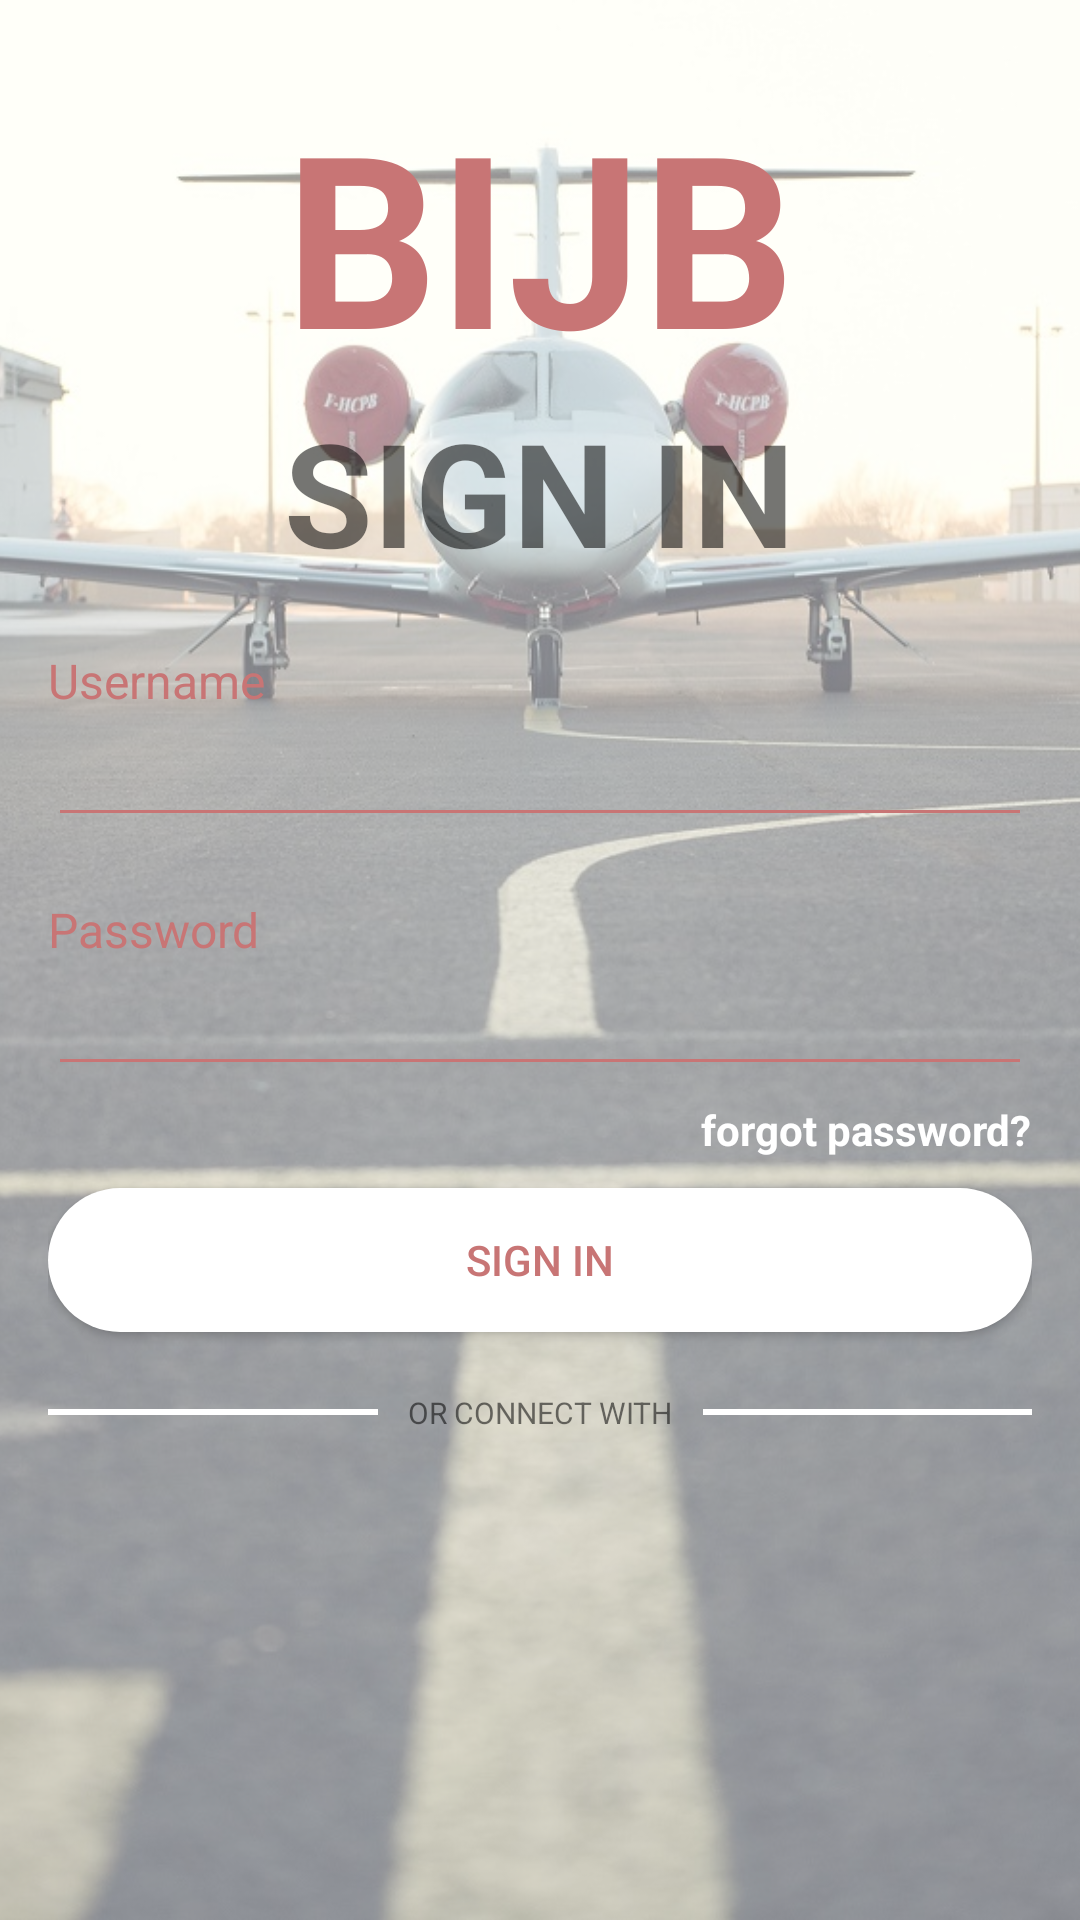

Android layout source for this screen:
<!-- AndroidManifest.xml: activity theme EditorTheme -->
<!-- res/layout/activity_sign_in.xml -->
<?xml version="1.0" encoding="utf-8"?>
<RelativeLayout xmlns:android="http://schemas.android.com/apk/res/android"
    xmlns:app="http://schemas.android.com/apk/res-auto"
    xmlns:tools="http://schemas.android.com/tools"
    android:layout_width="match_parent"
    android:layout_height="match_parent"
    tools:context=".SignInActivity">

    <ImageView
        android:layout_width="match_parent"
        android:layout_height="match_parent"
        android:src="@drawable/bg_crop"
        android:scaleType="centerCrop"/>

    <View
        android:layout_width="match_parent"
        android:layout_height="match_parent"
        android:background="#80FFFFFF"/>

    <LinearLayout
        android:layout_width="match_parent"
        android:layout_height="match_parent"
        android:layout_marginLeft="16dp"
        android:layout_marginRight="16dp"
        android:orientation="vertical">

        <TextView
            android:id="@+id/bijb"
            android:layout_width="wrap_content"
            android:layout_height="wrap_content"
            android:layout_gravity="center"
            android:layout_marginTop="25dp"
            android:text="BIJB"
            android:textSize="80sp"
            android:textStyle="bold"
            android:textColor="#c87575"/>

        <TextView
            android:id="@+id/signin"
            android:layout_width="wrap_content"
            android:layout_height="wrap_content"
            android:layout_gravity="center"
            android:text="SIGN IN"
            android:textSize="48sp"
            android:textStyle="bold"/>

        <TextView
            android:id="@+id/t_user"
            android:layout_width="wrap_content"
            android:layout_height="wrap_content"
            android:layout_marginTop="20dp"
            android:text="Username"
            android:textSize="16sp"
            android:textColor="#c87575"/>

        <EditText
            android:layout_width="match_parent"
            android:layout_height="wrap_content"
            android:inputType="text"
            android:backgroundTint="#c87575"/>

        <TextView
            android:id="@+id/t_pass"
            android:layout_width="wrap_content"
            android:layout_height="wrap_content"
            android:layout_marginTop="20dp"
            android:text="Password"
            android:textSize="16sp"
            android:textColor="#c87575"/>

        <EditText
            android:layout_width="match_parent"
            android:layout_height="wrap_content"
            android:inputType="textPassword"
            android:backgroundTint="#c87575"
            android:drawableTint="#c87575"/>

        <TextView
            android:id="@+id/t_forget"
            android:layout_width="wrap_content"
            android:layout_height="wrap_content"
            android:layout_marginTop="5dp"
            android:text="forgot password?"
            android:textColor="#FFFFFF"
            android:textStyle="bold"
            android:layout_gravity="right"/>

        <Button
            android:id="@+id/btn_signin"
            android:layout_width="match_parent"
            android:layout_height="wrap_content"
            android:layout_marginTop="10dp"
            android:background="@drawable/btn_ellips_white"
            android:text="SIGN IN"
            android:textColor="#c87575"/>

        <LinearLayout
            android:layout_width="match_parent"
            android:layout_height="wrap_content"
            android:layout_marginTop="20dp"
            android:orientation="horizontal"
            android:gravity="center">

            <View
                android:layout_width="120dp"
                android:layout_height="2dp"
                android:background="#FFFFFF"/>

            <TextView
                android:id="@+id/t_connect"
                android:layout_width="wrap_content"
                android:layout_height="wrap_content"
                android:layout_marginLeft="10dp"
                android:layout_marginRight="10dp"
                android:text="OR CONNECT WITH"
                android:textSize="10sp"/>

            <View
                android:layout_width="120dp"
                android:layout_height="2dp"
                android:background="#FFFFFF"/>

        </LinearLayout>

        <LinearLayout
            android:layout_width="match_parent"
            android:layout_height="wrap_content"
            android:orientation="horizontal"
            android:gravity="center">

            
                
                
                
                
                

            
                
                
                
                
                

        </LinearLayout>

    </LinearLayout>

</RelativeLayout>
<!-- resources referenced by this layout -->
<resources>
  <!-- drawable bg_crop: jpg bitmap (drawable, 240559 bytes) -->
  <!-- drawable btn_ellips_white (drawable) -->
  <?xml version="1.0" encoding="utf-8"?>
  <selector xmlns:android="http://schemas.android.com/apk/res/android">
      <item
          android:state_pressed="false"
          android:state_focused="false">
          <shape
              android:innerRadiusRatio="1"
              android:shape="rectangle" >
  
              <solid android:color="#FFFFFF" />
              <padding
                  android:bottom="10dp"
                  android:left="10dp"
                  android:right="10dp"
                  android:top="10dp" />
              <corners android:radius="40dp"/>
  
          </shape>
      </item>
  
      
      <item
          android:state_pressed="true"
          android:state_focused="false">
          <shape
              android:innerRadiusRatio="1"
              android:shape="rectangle" >
              <solid android:color="#8b8277"/>
              <padding
                  android:bottom="10dp"
                  android:left="10dp"
                  android:right="10dp"
                  android:top="10dp" />
              <corners android:radius="40dp"/>
          </shape>
      </item>
  </selector>
  <!-- drawable fb: png bitmap (drawable, 7126 bytes) -->
  <!-- drawable gplus: png bitmap (drawable, 23419 bytes) -->
  <style name="EditorTheme" parent="Theme.AppCompat.Light.NoActionBar">
          <item name="colorPrimary">#61B1BE</item>
          <item name="colorPrimaryDark">#c87575</item>
          <item name="colorAccent">@color/colorAccent</item>
      </style>
  <!-- not gathered from this repository: default colours our renderer supplied (Android Studio template values) -->
  <color name="colorAccent">#FF03DAC5</color>
</resources>
